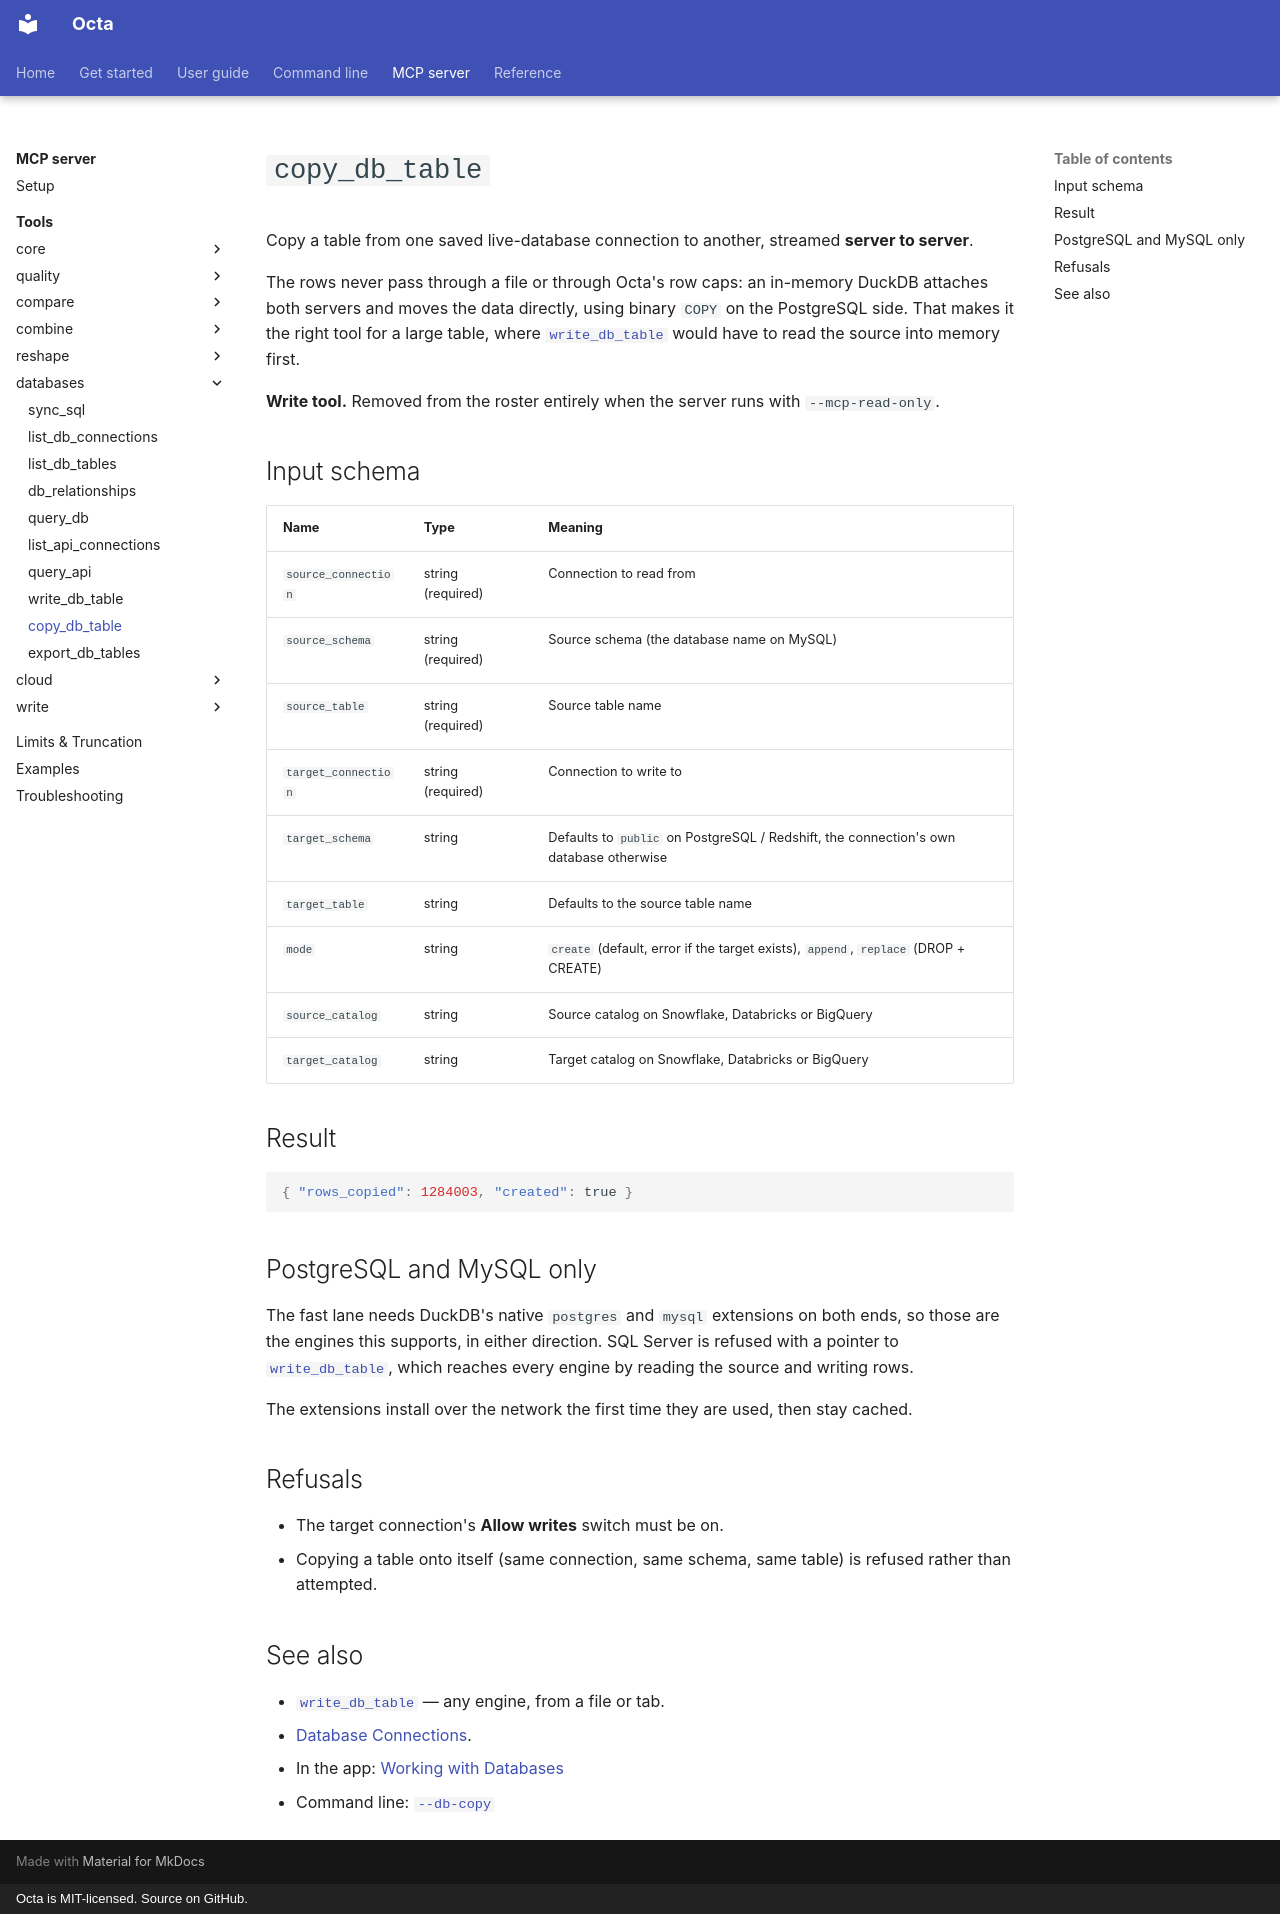

repository: thorstenfoltz/octa · page: mcp/tools/copy_db_table/index.html · generator: mkdocs · copyright: Octa is MIT-licensed. Source on GitHub.

# `copy_db_table`

Copy a table from one saved live-database connection to another,
streamed **server to server**.

The rows never pass through a file or through Octa's row caps: an
in-memory DuckDB attaches both servers and moves the data directly, using
binary `COPY` on the PostgreSQL side. That makes it the right tool for a
large table, where [`write_db_table`](write_db_table.md) would have to
read the source into memory first.

**Write tool.** Removed from the roster entirely when the server runs
with `--mcp-read-only`.

## Input schema

| Name                | Type              | Meaning                                                                                |
|---------------------|-------------------|----------------------------------------------------------------------------------------|
| `source_connection` | string (required) | Connection to read from                                                                |
| `source_schema`     | string (required) | Source schema (the database name on MySQL)                                             |
| `source_table`      | string (required) | Source table name                                                                      |
| `target_connection` | string (required) | Connection to write to                                                                 |
| `target_schema`     | string            | Defaults to `public` on PostgreSQL / Redshift, the connection's own database otherwise |
| `target_table`      | string            | Defaults to the source table name                                                      |
| `mode`              | string            | `create` (default, error if the target exists), `append`, `replace` (DROP + CREATE)    |
| `source_catalog`    | string            | Source catalog on Snowflake, Databricks or BigQuery                                    |
| `target_catalog`    | string            | Target catalog on Snowflake, Databricks or BigQuery                                    |

## Result

```json
{ "rows_copied": 1284003, "created": true }
```

## PostgreSQL and MySQL only

The fast lane needs DuckDB's native `postgres` and `mysql` extensions on
both ends, so those are the engines this supports, in either direction.
SQL Server is refused with a pointer to
[`write_db_table`](write_db_table.md), which reaches every engine by
reading the source and writing rows.

The extensions install over the network the first time they are used,
then stay cached.

## Refusals

- The target connection's **Allow writes** switch must be on.
- Copying a table onto itself (same connection, same schema, same table)
  is refused rather than attempted.

## See also

- [`write_db_table`](write_db_table.md) — any engine, from a file or tab.
- [Database Connections](../../usage/database-connections.md).
- In the app: [Working with Databases](../../usage/working-with-databases.md)
- Command line: [`--db-copy`](../../cli/databases.md#copying-a-table-between-servers)
